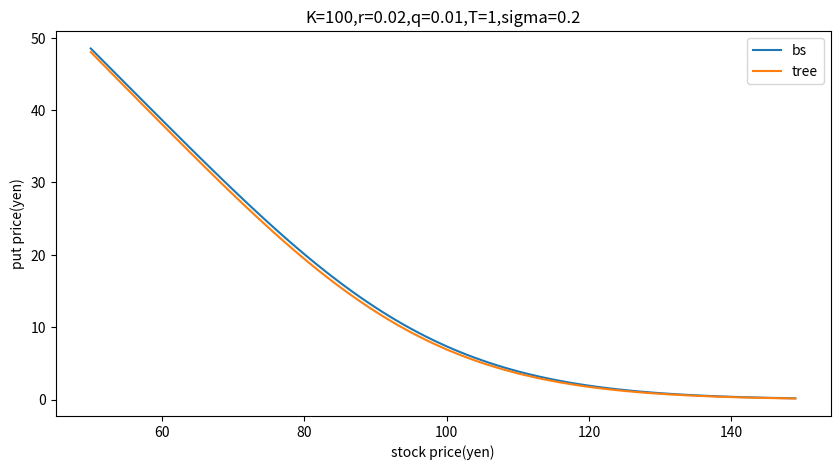

Source code (Python):
#コールヨーロピアンでのtreemodelとBSの比較
import numpy as np
import matplotlib.pyplot as plt
import math
from scipy.stats import norm

K=100
r=0.02
q=0.01
tend=1
t=0
sig=0.2

x = np.empty(0)
y1 = np.empty(0)
y2 = np.empty(0)
y3 = np.empty(0)
y4 = np.empty(0)
y5 = np.empty(0)
y6 = np.empty(0)
y7 = np.empty(0)

for i in range(0,100):
    S=i+50
    d1=(math.log(S/K)+(r-q+sig*sig/2)*(tend-t))/(sig*math.sqrt(tend-t))
    d2=(math.log(S/K)+(r-q-sig*sig/2)*(tend-t))/(sig*math.sqrt(tend-t))
    put = -S*math.exp(q*t-q*tend)*norm.cdf(x=-d1, loc=0, scale=1)+K*math.exp(r*t-r*tend)*norm.cdf(x=-d2, loc=0, scale=1)
    x= np.append(x, S)
    y1= np.append(y1, put)

for i in range(0,100):
    S=i+50
    n=200
    deltat=tend/n
    #上昇下降
    u=math.exp(sig*math.sqrt(3*deltat))
    d=math.exp(-sig*math.sqrt(3*deltat))
    #確率
    pu=1/6+(r-sig*sig/2)*math.sqrt(deltat/12/sig**2)
    pm=2/3
    pd=1/6-(r-sig*sig/2)*math.sqrt(deltat/12/sig**2)

    call = np.zeros((n+1, 2*n+1)) #リスト何個、リストの要素何個
    for i in range(-n,n+1): #-n～n
        SS = u**(i)*S
        #S=SS*math.exp((r-q-sig**2/2)*tend+sig*math.sqrt(tend)*random.gauss(0,1))
        C=max(K-SS,0)
        call[n][n-i]=C #どのリストの何番目

    for i in range(n,0,-1):  #1～n(時間軸)
        k=2*i-1 #k=2n-1～1()
        for j in range(1,k+1): #(推移)
            call[i-1][j-1]=math.exp(-r*deltat)*(pu*call[i][j+1]+pm*call[i][j]+pd*call[i][j-1])
            #call[i-1][j]=math.exp(-r*deltat)*(pu*call[i][j+1]+pm*call[i][j]+pd*call[i][j-1])
    y2= np.append(y2, call[0][0])

fig = plt.figure(figsize=(10, 5))
ax=fig.subplots()
ax.set_xlabel("stock price(yen)")
ax.set_ylabel("put price(yen)")
ax.set_title('K=' + str(K) + ',r=' + str(r) + ',q=' + str(q) +',T=' + str(tend)+ ',sigma=' + str(sig))
plt.plot(x, y1,label="bs")
plt.plot(x, y2,label="tree")
plt.legend()
plt.savefig("a.jpg")
plt.show()
